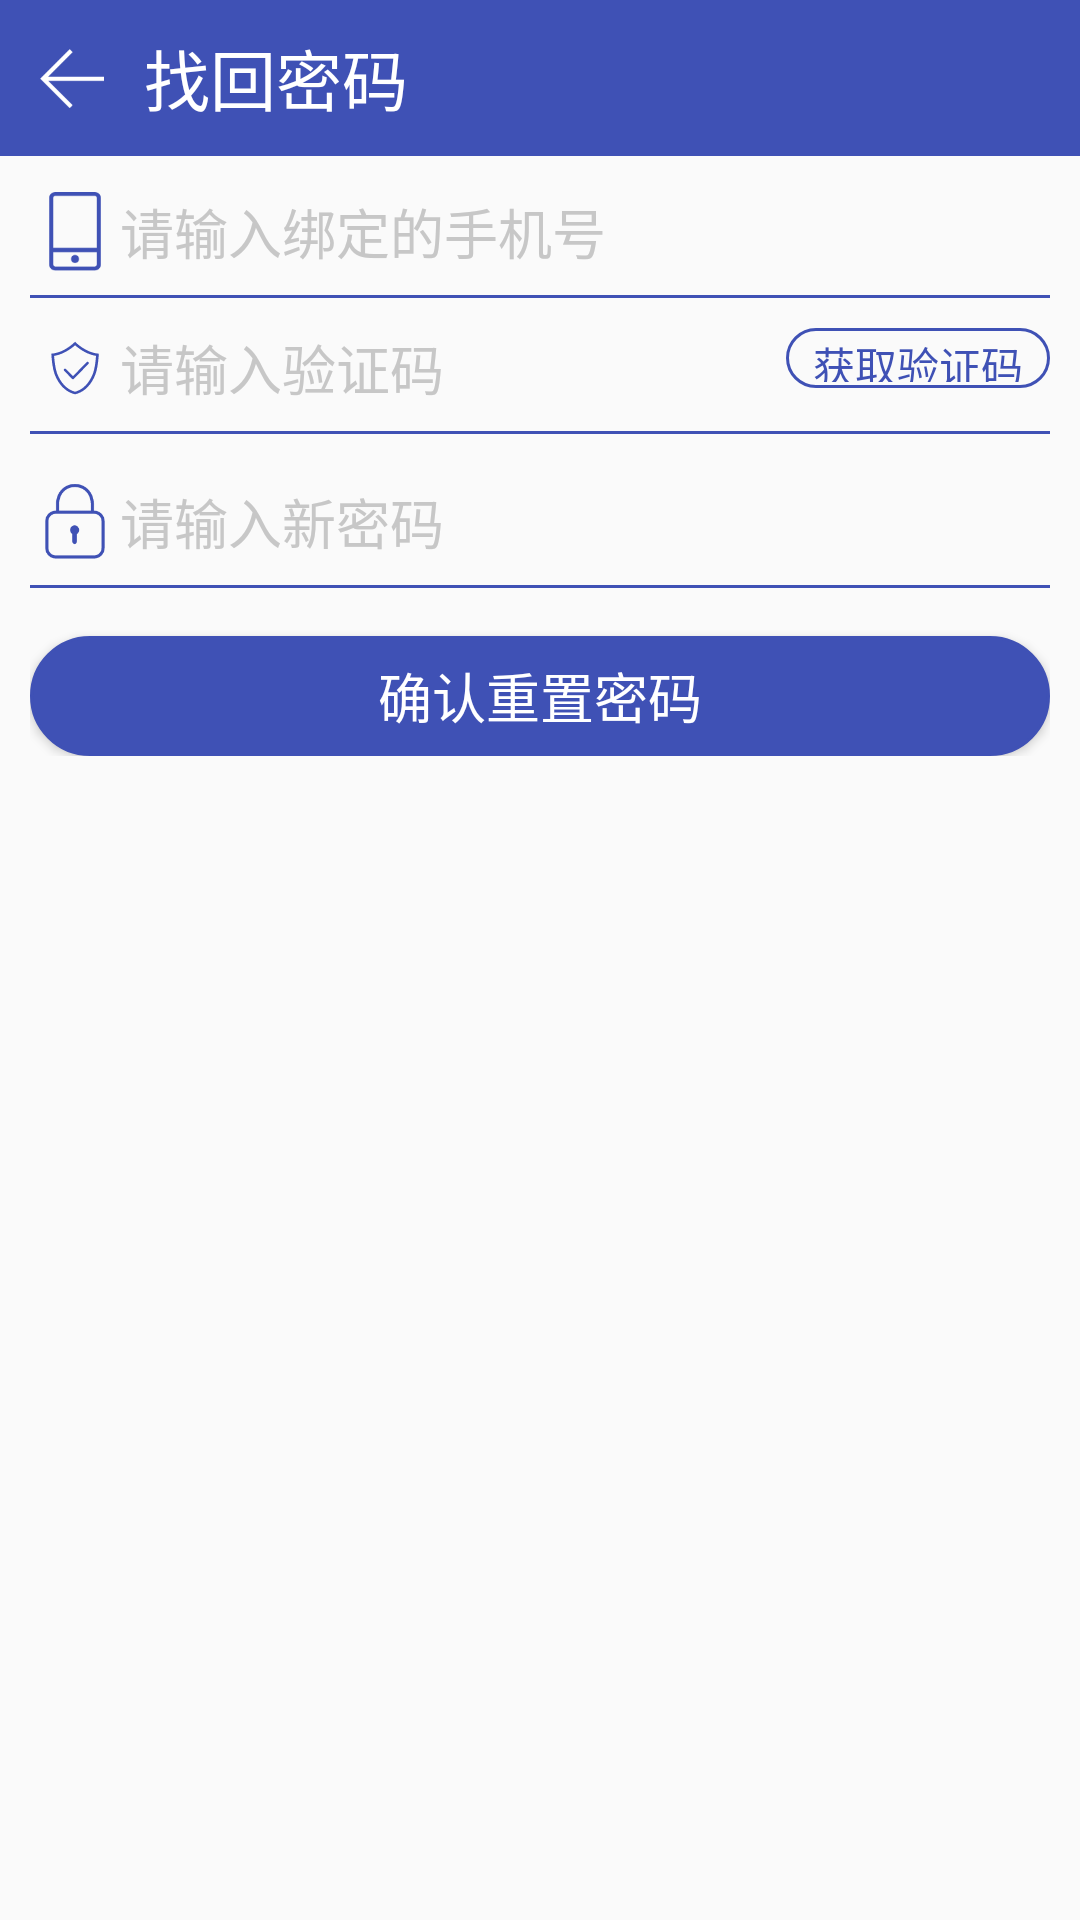

Write the Android layout XML for this screen, with the resource values it uses.
<!-- AndroidManifest.xml: application theme AppTheme -->
<!-- res/layout/activity_forget_secret.xml -->
<?xml version="1.0" encoding="utf-8"?>
<LinearLayout xmlns:android="http://schemas.android.com/apk/res/android"
    xmlns:app="http://schemas.android.com/apk/res-auto"
    xmlns:tools="http://schemas.android.com/tools"
    android:layout_width="match_parent"
    android:layout_height="match_parent"
    android:layout_gravity="center_vertical"
    android:fitsSystemWindows="true"
    android:gravity="top|center"
    android:orientation="vertical"
    tools:context=".HomeActivity">

    <LinearLayout
        android:layout_width="match_parent"
        android:layout_height="wrap_content"
        android:layout_marginBottom="12dp"
        android:fitsSystemWindows="true"
        android:background="?attr/colorPrimary">

        <ImageView
            android:id="@+id/bt_forgetSecret_back"
            android:layout_width="28dp"
            android:layout_height="20dp"
            android:layout_marginTop="16dp"
            android:layout_marginBottom="16dp"
            android:layout_marginRight="10dp"
            android:layout_marginLeft="10dp"
            android:fitsSystemWindows="true"
            android:src="@drawable/back" />

        <TextView
            android:layout_width="wrap_content"
            android:layout_height="wrap_content"
            android:layout_gravity="center"
            android:text="找回密码"
            android:textColor="@android:color/white"
            android:fitsSystemWindows="true"
            android:textSize="22sp" />

    </LinearLayout>

    <LinearLayout
        android:layout_width="match_parent"
        android:layout_height="wrap_content"
        android:layout_gravity="center_horizontal|center"
        android:layout_marginLeft="10dp"
        android:layout_marginRight="10dp"
        android:fitsSystemWindows="true"
        android:orientation="vertical">

        <LinearLayout
            android:layout_width="match_parent"
            android:layout_height="wrap_content"
            android:layout_gravity="center"
            android:fitsSystemWindows="true"

            android:orientation="horizontal">

            <ImageView
                android:id="@+id/iv_phone"
                android:layout_width="20dp"
                android:layout_height="match_parent"
                android:layout_marginLeft="5dp"
                android:layout_marginRight="5dp"
                android:fitsSystemWindows="true"
                app:srcCompat="@drawable/phone" />

            <EditText
                android:id="@+id/et_phone"
                android:layout_width="wrap_content"
                android:layout_height="wrap_content"
                android:layout_weight="1"
                android:background="@null"
                android:ems="10"
                android:fitsSystemWindows="true"
                android:hint="请输入绑定的手机号"
                android:inputType="phone"
                android:textColorHint="#C7C7C7"
                android:theme="@style/LoginEditText" />

        </LinearLayout>

        <View
            android:id="@+id/view1"
            android:layout_width="match_parent"
            android:layout_height="1dip"
            android:layout_gravity="center_horizontal"
            android:layout_marginBottom="10dp"
            android:layout_marginTop="8dp"
            android:background="@color/colorPrimary"
            android:fitsSystemWindows="true" />

        <LinearLayout
            android:layout_width="match_parent"
            android:layout_height="match_parent"
            android:layout_gravity="center"
            android:fitsSystemWindows="true"
            android:orientation="horizontal">

            <ImageView
                android:id="@+id/iv_check"
                android:layout_width="20dp"
                android:layout_height="match_parent"
                android:layout_marginLeft="5dp"
                android:layout_marginRight="5dp"
                android:fitsSystemWindows="true"
                app:srcCompat="@drawable/ic_check" />

            <EditText
                android:id="@+id/et_code"
                android:layout_width="wrap_content"
                android:layout_height="wrap_content"
                android:layout_gravity="center"
                android:layout_weight="1"
                android:background="@null"
                android:ems="10"
                android:fitsSystemWindows="true"
                android:hint="请输入验证码"
                android:inputType="number"
                android:textColorHint="#C7C7C7"
                android:theme="@style/LoginEditText" />

            <Button
                android:id="@+id/bt_get_code    "
                android:layout_width="wrap_content"
                android:layout_height="20dp"
                android:background="@drawable/bt_shape"
                android:fitsSystemWindows="true"
                android:text="获取验证码"
                android:textColor="@color/colorPrimary" />
        </LinearLayout>

        <View
            android:id="@+id/veiw2"
            android:layout_width="match_parent"
            android:layout_height="1dip"
            android:layout_gravity="center_horizontal"
            android:layout_marginBottom="16dp"
            android:layout_marginTop="8dp"
            android:background="@color/colorPrimary"
            android:fitsSystemWindows="true" />

        <LinearLayout
            android:layout_width="match_parent"
            android:layout_height="match_parent"
            android:layout_gravity="center"
            android:fitsSystemWindows="true"
            android:orientation="horizontal">

            <ImageView
                android:id="@+id/iv_secret"
                android:layout_width="20dp"
                android:layout_height="match_parent"
                android:layout_marginLeft="5dp"
                android:layout_marginRight="5dp"
                android:fitsSystemWindows="true"
                app:srcCompat="@drawable/secret" />

            <EditText
                android:id="@+id/et_new_secret"
                android:layout_width="wrap_content"
                android:layout_height="wrap_content"
                android:layout_gravity="center"
                android:layout_weight="1"
                android:background="@null"
                android:ems="10"
                android:fitsSystemWindows="true"
                android:hint="请输入新密码"
                android:inputType="number"
                android:textColorHint="#C7C7C7"
                android:theme="@style/LoginEditText" />

        </LinearLayout>

        <View
            android:id="@+id/veiw3"
            android:layout_width="match_parent"
            android:layout_height="1dip"
            android:layout_gravity="center_horizontal"
            android:layout_marginBottom="16dp"
            android:layout_marginTop="8dp"
            android:background="@color/colorPrimary"
            android:fitsSystemWindows="true" />

        <Button
            android:id="@+id/bt_resetSecret"
            android:layout_width="match_parent"
            android:layout_height="40dp"
            android:background="@drawable/bt_register_shape"
            android:fitsSystemWindows="true"
            android:text="确认重置密码"
            android:textAllCaps="false"
            android:textColor="@android:color/white"
            android:textSize="18sp" />

    </LinearLayout>


</LinearLayout>
<!-- resources referenced by this layout -->
<resources>
  <color name="colorPrimary">#3F51B5</color>
  <!-- drawable back: png bitmap (drawable, 548 bytes) -->
  <!-- drawable bt_register_shape (drawable) -->
  <?xml version="1.0" encoding="utf-8"?>
  <shape xmlns:android="http://schemas.android.com/apk/res/android">
      
      <solid android:color="@color/colorPrimary" />
  
      
      <stroke
          android:width="1dp"
          android:color="@color/colorPrimary" />
  
  
      
      <corners
          android:radius="40dp" />
  
  
      <padding
          android:top="2dp"
          android:bottom="2dp" />
  </shape>
  <!-- drawable bt_shape (drawable) -->
  <?xml version="1.0" encoding="utf-8"?>
  <shape xmlns:android="http://schemas.android.com/apk/res/android">
      
      <solid android:color="@android:color/transparent" />
  
      
      <stroke
          android:width="1dp"
          android:color="@color/colorPrimary" />
  
  
      
      <corners
          android:radius="40dp" />
  
      <padding
          android:top="2dp"
          android:bottom="2dp" />
  </shape>
  <!-- drawable ic_check: vector/xml drawable (drawable, 3330 chars, omitted) -->
  <!-- drawable phone: png bitmap (drawable, 1219 bytes) -->
  <!-- drawable secret: png bitmap (drawable, 2419 bytes) -->
  <style name="LoginEditText" parent="Theme.AppCompat.Light">
          <item name="colorControlNormal">@color/colorPrimary</item>
          <item name="colorControlActivated">@color/colorPrimary</item>
      </style>
  <style name="AppTheme" parent="Theme.AppCompat.Light.NoActionBar">
          
          <item name="colorPrimary">@color/colorPrimary</item>
          <item name="colorPrimaryDark">@color/colorPrimaryDark</item>
          <item name="colorAccent">@color/colorAccent</item>
          <item name="android:statusBarColor">@android:color/transparent</item>
      </style>
  <color name="colorPrimaryDark">#303F9F</color>
  <color name="colorAccent">#FF4081</color>
</resources>
